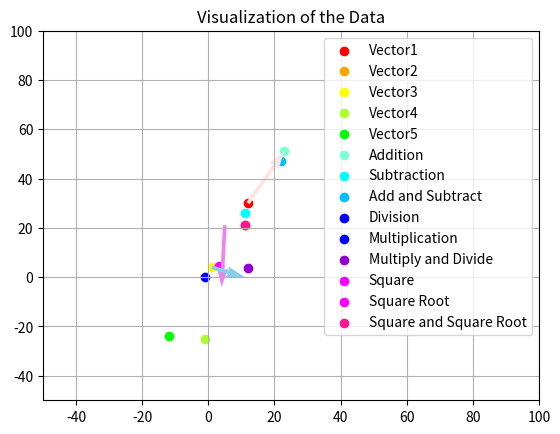

Python code for this plot:
import numpy as np
import matplotlib.pyplot as plt

Vector1 = np.array([12,30])
Vector2 = np.array([11,21])
Vector3 = np.array([1,4])
Vector4 = np.array([-1,-25])
Vector5 = np.array([-12,-24])

##A Addition & Subtraction
Addition = np.add(Vector1, Vector2)
Subtraction = np.subtract(Vector1, Vector3)
Combi1 = np.subtract(np.add(Vector1, Vector2), Vector3)
print("\n⊹˙⋆°••°⋆˙⊹•°⋆˙⊹•°⋆˙⊹•°⋆˙⊹•°⋆˙⊹✭⊹˙⋆°•⊹˙⋆°•⊹˙⋆°•⊹˙⋆°•⊹˙⋆°••°⋆˙⊹")
print("\nAdding Vector1 & Vector2 is equal to", Addition)
print("\nSubtracting Vector1 & Vector3 is equal to", Subtraction)
print("\nSubtracting", Addition, "to Vector3 is equal to", Combi1)

##B Multiplication & Division
Multiplication = np.multiply(Vector3, Vector5)
Division = np.divide(Vector3, Vector4)
Combi2 = np.multiply(np.divide(Vector3, Vector4), Vector5)
print("\n⊹˙⋆°••°⋆˙⊹•°⋆˙⊹•°⋆˙⊹•°⋆˙⊹•°⋆˙⊹✭⊹˙⋆°•⊹˙⋆°•⊹˙⋆°•⊹˙⋆°•⊹˙⋆°••°⋆˙⊹")
print("\nMultiplying Vector3 & Vector5 is equal to", Multiplication)
print("\nDividing Vector3 & Vector4 is equal to", Division)
print("\nDividing", Multiplication, "to Vector5 is equal to", Combi2)

##C Squarring & Square Root
Square = np.square(Vector2)
Square_Root = np.sqrt(Vector2)
Combi3 = np.square(np.sqrt(Vector2))
print("\n⊹˙⋆°••°⋆˙⊹•°⋆˙⊹•°⋆˙⊹•°⋆˙⊹•°⋆˙⊹✭⊹˙⋆°•⊹˙⋆°•⊹˙⋆°•⊹˙⋆°•⊹˙⋆°••°⋆˙⊹")
print("\nThe Square of Vector2 is", Square)
print("\nThe Square Root of Vector2 is", Square_Root)
print("\nThe Square of the Square Root of Vector2 is", Combi3)

##D Summation
Summation = np.sum(Vector2)
print("\n⊹˙⋆°••°⋆˙⊹•°⋆˙⊹•°⋆˙⊹•°⋆˙⊹•°⋆˙⊹✭⊹˙⋆°•⊹˙⋆°•⊹˙⋆°•⊹˙⋆°•⊹˙⋆°••°⋆˙⊹")
print("\nThe Summation of Vector2 is", Summation)

##Visualizing the Data
print("\n⊹˙⋆°••°⋆˙⊹•°⋆˙⊹•°⋆˙⊹•°⋆˙⊹•°⋆˙⊹✭⊹˙⋆°•⊹˙⋆°•⊹˙⋆°•⊹˙⋆°•⊹˙⋆°••°⋆˙⊹")
plt.title("Visualization of the Data")
plt.xlim(-50, 100)
plt.ylim(-50, 100)

##Vectors
plt.scatter(Vector1[0], Vector1[1], label='Vector1', c='red')
plt.scatter(Vector2[0], Vector2[1], label='Vector2', c='orange')
plt.scatter(Vector3[0], Vector3[1], label='Vector3', c='yellow')
plt.scatter(Vector4[0], Vector4[1], label='Vector4', c='greenyellow')
plt.scatter(Vector5[0], Vector5[1], label='Vector5', c='lime')

##Results
plt.scatter(Addition[0], Addition[1], label='Addition', c='aquamarine')
plt.scatter(Subtraction[0], Subtraction[1], label='Subtraction', c='aqua')
plt.scatter(Combi1[0], Combi1[1], label ='Add and Subtract', c='deepskyblue')
plt.scatter(Division[0], Division[1], label='Division', c='blue')
plt.scatter(Multiplication[0], Multiplication[1], label='Multiplication', c='blue')
plt.scatter(Combi2[0], Combi2[1], label='Multiply and Divide', c='darkviolet')
plt.scatter(Square[0], Square[1], label='Square', c='fuchsia')
plt.scatter(Square_Root[0], Square_Root[1], label='Square Root', c='magenta')
plt.scatter(Combi3[0], Combi3[1], label='Square and Square Root', c='deeppink')

##Resultant Vector
plt.quiver(Vector1[0], Vector1[1], Vector2[0], Vector2[1], angles='xy', scale_units='xy', scale=1, color='mistyrose')
plt.quiver(5, 21, Vector4[0], Vector4[1], angles='xy', scale_units='xy', scale=1, color='violet')
Vector6 = Vector2 + Vector4
plt.quiver(Vector3[0], Vector3[1], Vector6[0], Vector6[1], angles='xy', scale_units='xy', scale=1, color='skyblue')

R_mag = np.sqrt(np.sum(Vector1 ** 2 + Vector4 ** 2))  ##Euclidean Distance / Euclidean Norm
rise = Vector6[1]
run = Vector6[0]
slope = rise / run
print("\nThe slope is: ", slope)
print("\n⊹˙⋆°••°⋆˙⊹•°⋆˙⊹•°⋆˙⊹•°⋆˙⊹•°⋆˙⊹✭⊹˙⋆°•⊹˙⋆°•⊹˙⋆°•⊹˙⋆°•⊹˙⋆°••°⋆˙⊹")

plt.grid()
plt.legend()
plt.show()
print("\n⊹˙⋆°••°⋆˙⊹•°⋆˙⊹•°⋆˙⊹•°⋆˙⊹•°⋆˙⊹✭⊹˙⋆°•⊹˙⋆°•⊹˙⋆°•⊹˙⋆°•⊹˙⋆°••°⋆˙⊹")
